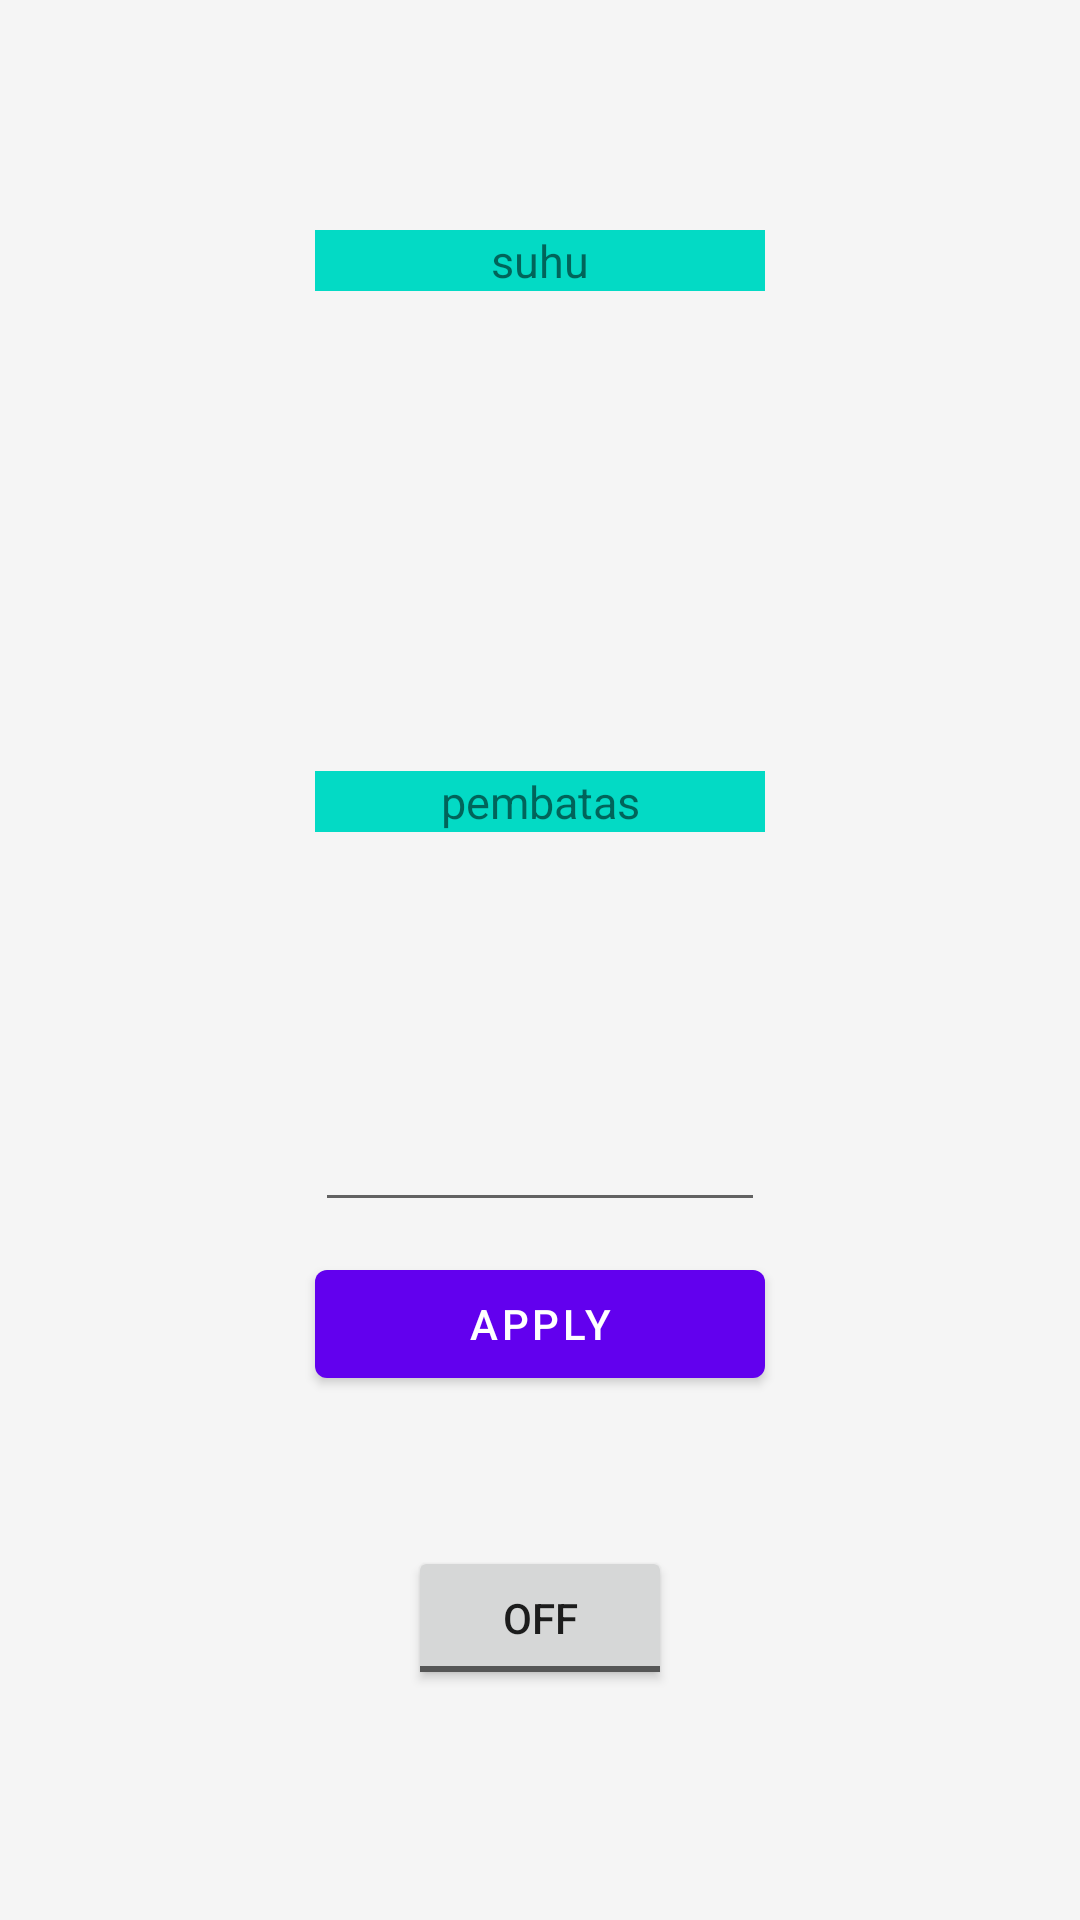

Layout XML and referenced resources for this Android screen:
<!-- AndroidManifest.xml: application theme Theme.IoT_Kipas -->
<!-- res/layout/main_menu.xml -->
<?xml version="1.0" encoding="utf-8"?>
<androidx.constraintlayout.widget.ConstraintLayout
    xmlns:android="http://schemas.android.com/apk/res/android"
    xmlns:app="http://schemas.android.com/apk/res-auto"
    xmlns:tools="http://schemas.android.com/tools"
    android:layout_width="match_parent"
    android:layout_height="match_parent">

    <LinearLayout
        android:layout_width="match_parent"
        android:layout_height="match_parent"
        android:background="#FFF5F5F5"
        android:gravity="center"
        android:orientation="vertical"
        tools:context="com.example.iot_kipas">

        //TextView untuk suhu
        <TextView
            android:id="@+id/textView7"
            android:layout_width="150dp"
            android:layout_height="wrap_content"
            android:textSize="15dp"
            android:textAlignment="center"
            android:background="@color/teal_200"
            android:text="suhu"
            android:layout_marginBottom="10dp"
            android:gravity="center_horizontal" />

        //TextView untuk tampil suhu
        <TextView
            android:id="@+id/tampil_suhu"
            android:layout_width="150dp"
            android:layout_height="120dp"

            android:textAlignment="center"
            android:textSize="30dp"

            android:text=""
            android:gravity="center_horizontal" />

        //TextView untuk pembatas
        <TextView
            android:id="@+id/textView8"
            android:layout_width="150dp"
            android:layout_height="wrap_content"
            android:textSize="15dp"
            android:textAlignment="center"
            android:background="@color/teal_200"
            android:text="pembatas"
            android:layout_marginTop="30dp"
            android:layout_marginBottom="10dp"
            android:gravity="center_horizontal" />

        <EditText
            android:id="@+id/pembatasnya"
            android:layout_width="150dp"
            android:layout_height="120dp"
            android:textSize="30dp"
            android:textAlignment="center"
            android:ems="10"
            android:inputType="numberDecimal"
            android:gravity="center_horizontal" />

        //button apply
        <Button
            android:id="@+id/ClickPembatas"
            android:layout_width="150dp"
            android:layout_height="wrap_content"
            android:layout_marginTop="10dp"
            android:text="apply"/>


        //Button untuk on/off
        <ToggleButton
            android:id="@+id/toggle1"
            android:layout_width="wrap_content"
            android:layout_height="wrap_content"
            android:layout_marginTop="50dp"
            android:text="Toggle 1"/>

        





    </LinearLayout>

</androidx.constraintlayout.widget.ConstraintLayout>
<!-- resources referenced by this layout -->
<resources>
  <style name="Theme.IoT_Kipas" parent="Theme.MaterialComponents.DayNight.DarkActionBar">
          
          <item name="colorPrimary">@color/purple_500</item>
          <item name="colorPrimaryVariant">@color/purple_700</item>
          <item name="colorOnPrimary">@color/white</item>
          
          <item name="colorSecondary">@color/teal_200</item>
          <item name="colorSecondaryVariant">@color/teal_700</item>
          <item name="colorOnSecondary">@color/black</item>
          
          <item name="android:statusBarColor" tools:targetApi="l">?attr/colorPrimaryVariant</item>
          
      </style>
  <!-- not gathered from this repository: default colours our renderer supplied (Android Studio template values) -->
  <color name="purple_500">#FF6200EE</color>
  <color name="purple_700">#FF3700B3</color>
  <color name="teal_200">#FF03DAC5</color>
  <color name="teal_700">#FF018786</color>
  <color name="black">#FF000000</color>
  <color name="white">#FFFFFFFF</color>
</resources>
